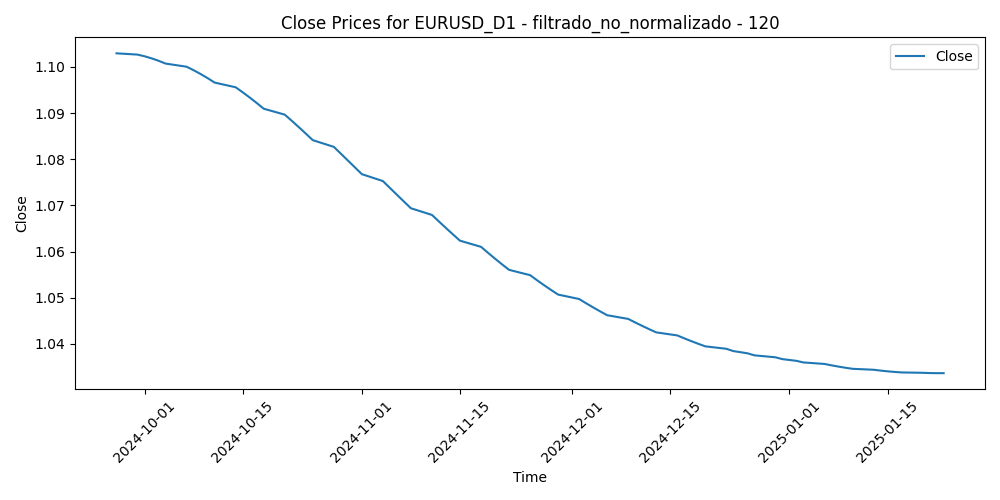

Values plotted in this chart, from the file beside it:
Time, Close, Volume, diferencia_media_120
2024-09-27, 1.103, 71670, -0.02798
2024-09-30, 1.103, 64482, -0.02473
2024-10-01, 1.102, 71751, -0.01763
2024-10-02, 1.102, 56997, -0.01509
2024-10-03, 1.101, 65577, -0.0132
2024-10-04, 1.101, 61296, -0.007418
2024-10-07, 1.1, 56420, -0.007121
2024-10-08, 1.099, 52796, -0.007509
2024-10-09, 1.098, 49377, -0.003259
2024-10-10, 1.098, 58866, -0.002816
2024-10-11, 1.097, 40209, -0.002553
2024-10-14, 1.096, 38708, 0.0003848
2024-10-15, 1.095, 46409, 0.002313
2024-10-16, 1.093, 44465, 0.005367
2024-10-17, 1.092, 49791, 0.008605
2024-10-18, 1.091, 40334, 0.005001
2024-10-21, 1.09, 38634, 0.01033
2024-10-22, 1.088, 42412, 0.01196
2024-10-23, 1.087, 45217, 0.01363
2024-10-24, 1.086, 49181, 0.009092
2024-10-25, 1.084, 40806, 0.01231
2024-10-28, 1.083, 44622, 0.01076
2024-10-29, 1.081, 52561, 0.01012
2024-10-30, 1.08, 54237, 0.006248
2024-10-31, 1.078, 59261, 0.003542
2024-11-01, 1.077, 52756, 0.008523
2024-11-04, 1.075, 52731, 0.00421
2024-11-05, 1.074, 39212, -0.0009871
2024-11-06, 1.072, 124997, 0.01901
2024-11-07, 1.071, 73314, 0.01158
2024-11-08, 1.069, 64807, 0.01989
2024-11-11, 1.068, 51443, 0.02604
2024-11-12, 1.067, 59810, 0.02905
2024-11-13, 1.065, 68888, 0.0348
2024-11-14, 1.064, 73263, 0.03799
2024-11-15, 1.062, 69725, 0.03714
2024-11-18, 1.061, 55835, 0.03063
2024-11-19, 1.06, 67434, 0.03062
2024-11-20, 1.058, 53518, 0.0356
2024-11-21, 1.057, 61155, 0.04224
2024-11-22, 1.056, 70893, 0.04735
2024-11-25, 1.055, 71620, 0.03947
2024-11-26, 1.054, 79238, 0.03992
2024-11-27, 1.053, 69745, 0.03199
2024-11-28, 1.052, 43753, 0.03311
2024-11-29, 1.051, 70106, 0.03079
2024-12-02, 1.05, 79678, 0.03842
2024-12-03, 1.049, 63540, 0.03705
2024-12-04, 1.048, 69497, 0.0368
2024-12-05, 1.047, 57710, 0.02896
2024-12-06, 1.046, 60743, 0.03082
2024-12-09, 1.045, 53983, 0.03209
2024-12-10, 1.045, 53349, 0.03457
2024-12-11, 1.044, 64157, 0.03757
2024-12-12, 1.043, 69105, 0.04031
2024-12-13, 1.042, 56564, 0.03646
2024-12-16, 1.042, 53287, 0.03544
2024-12-17, 1.041, 54330, 0.03721
2024-12-18, 1.041, 66977, 0.05105
2024-12-19, 1.04, 82440, 0.04934
... 23 more rows
